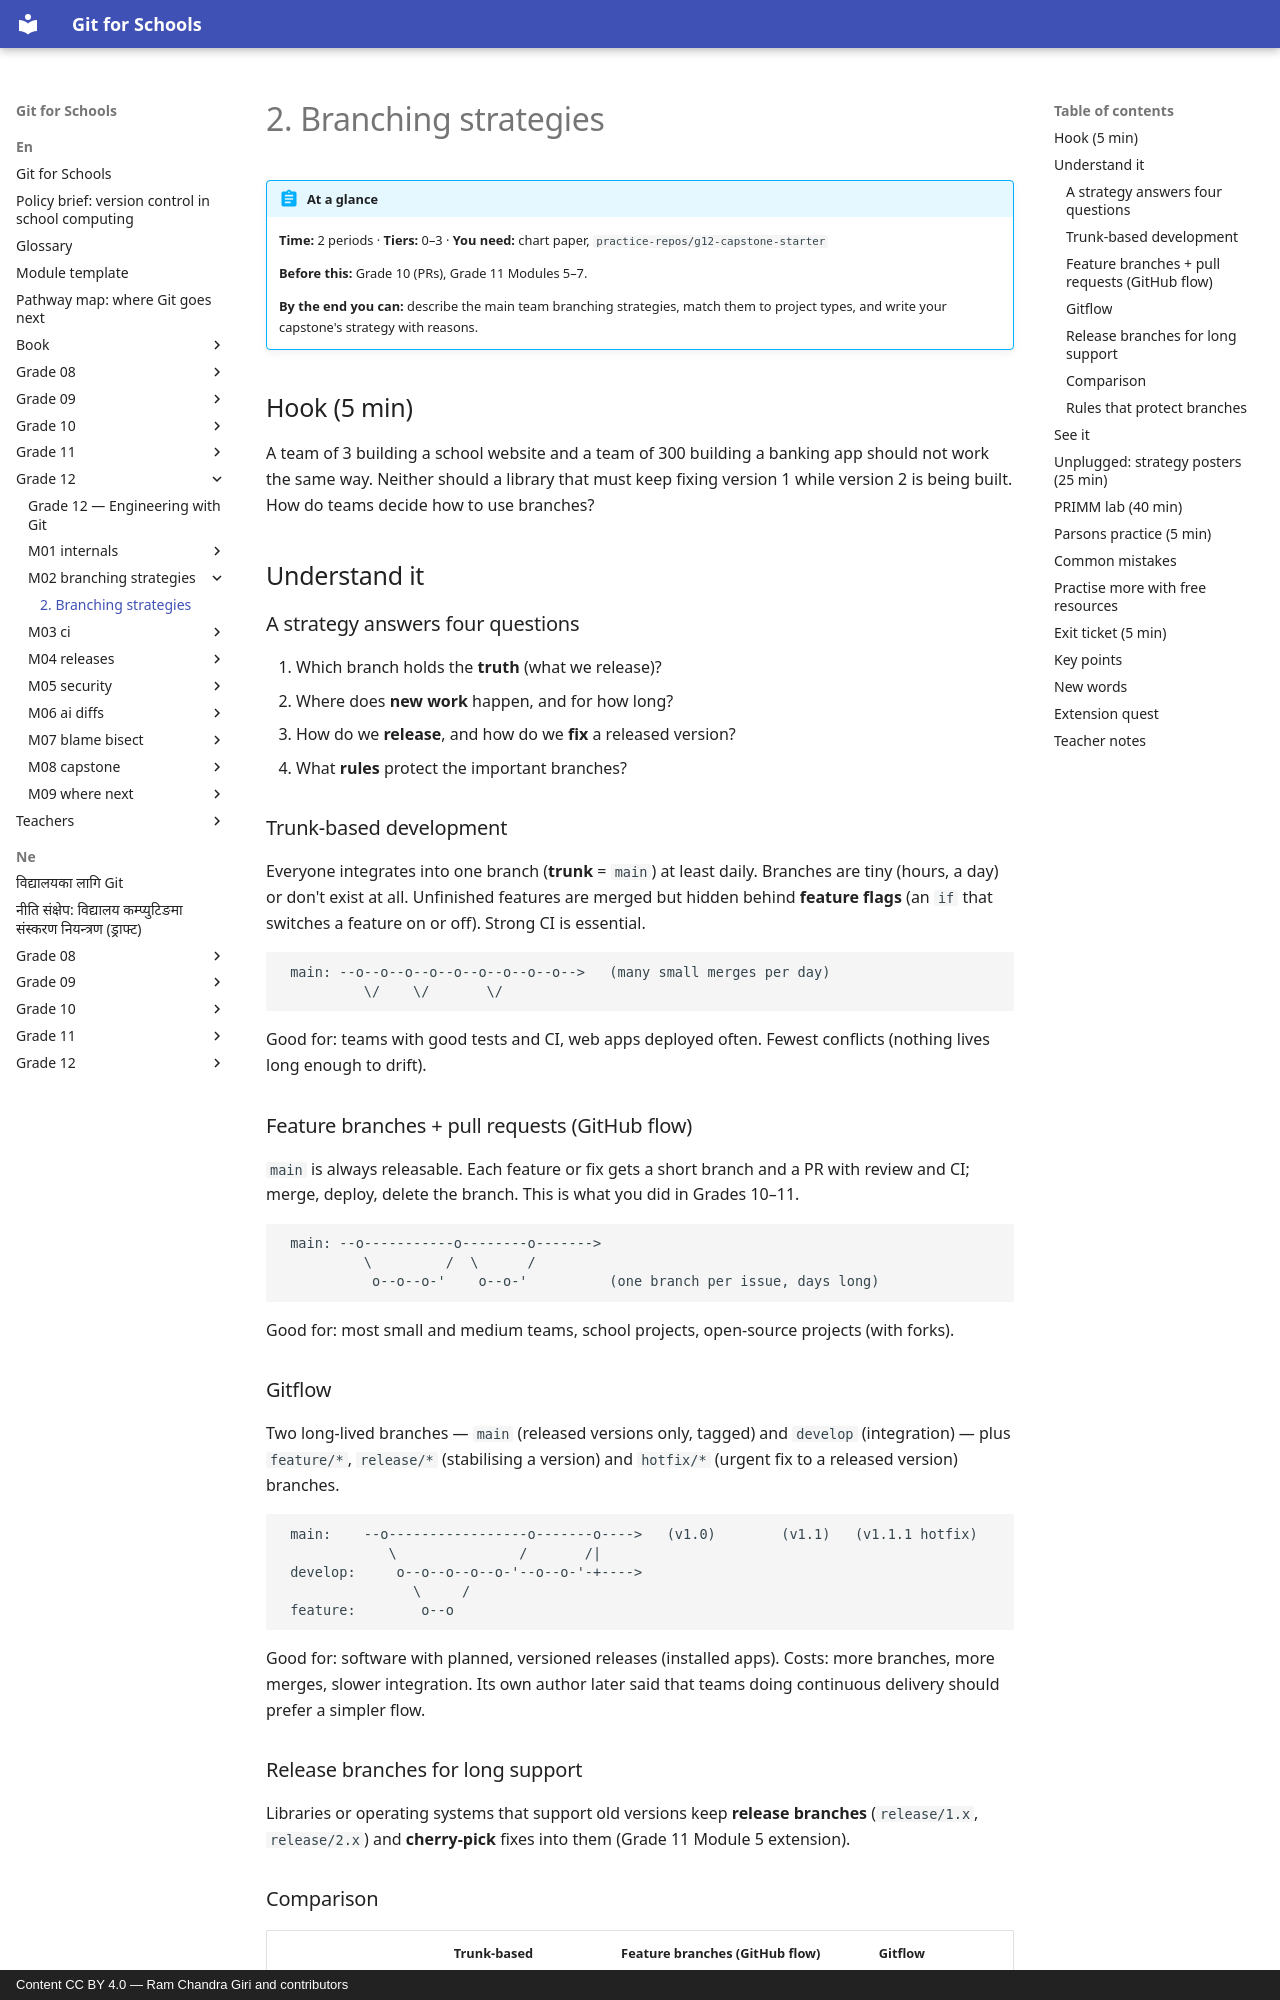

repository: rcgiri-physics/git-for-nepal · page: en/grade-12/m02-branching-strategies/lesson/index.html · generator: mkdocs · copyright: Content CC BY 4.0 — Ram Chandra Giri and contributors

---
id: g12-m02-branching-strategies
grade: 12
hours: 2
prerequisites: [g12-m01-internals]
outcomes:
  - "Compare trunk-based development, feature branches and Gitflow"
  - "Choose a strategy for a project and justify it"
  - "Explain branch protection and feature flags"
tier_support: [0, 1, 2, 3]
license: CC-BY-4.0
---

# 2. Branching strategies

!!! abstract "At a glance"
    **Time:** 2 periods · **Tiers:** 0–3 · **You need:** chart paper, `practice-repos/g12-capstone-starter`

    **Before this:** Grade 10 (PRs), Grade 11 Modules 5–7.

    **By the end you can:** describe the main team branching strategies, match them to project types, and write your capstone's strategy with reasons.

## Hook (5 min)
A team of 3 building a school website and a team of 300 building a banking app should not work the same way. Neither should a library that must keep fixing version 1 while version 2 is being built. How do teams decide how to use branches?

## Understand it

### A strategy answers four questions
1. Which branch holds the **truth** (what we release)?
2. Where does **new work** happen, and for how long?
3. How do we **release**, and how do we **fix** a released version?
4. What **rules** protect the important branches?

### Trunk-based development
Everyone integrates into one branch (**trunk** = `main`) at least daily. Branches are tiny (hours, a day) or don't exist at all. Unfinished features are merged but hidden behind **feature flags** (an `if` that switches a feature on or off). Strong CI is essential.

```
 main: --o--o--o--o--o--o--o--o--o-->   (many small merges per day)
          \/    \/       \/
```

Good for: teams with good tests and CI, web apps deployed often. Fewest conflicts (nothing lives long enough to drift).

### Feature branches + pull requests (GitHub flow)
`main` is always releasable. Each feature or fix gets a short branch and a PR with review and CI; merge, deploy, delete the branch. This is what you did in Grades 10–11.

```
 main: --o-----------o--------o------->
          \         /  \      /
           o--o--o-'    o--o-'          (one branch per issue, days long)
```

Good for: most small and medium teams, school projects, open-source projects (with forks).

### Gitflow
Two long-lived branches — `main` (released versions only, tagged) and `develop` (integration) — plus `feature/*`, `release/*` (stabilising a version) and `hotfix/*` (urgent fix to a released version) branches.

```
 main:    --o-----------------o-------o---->   (v1.0)        (v1.1)   (v1.1.1 hotfix)
             \               /       /|
 develop:     o--o--o--o--o-'--o--o-'-+---->
                \     /
 feature:        o--o
```

Good for: software with planned, versioned releases (installed apps). Costs: more branches, more merges, slower integration. Its own author later said that teams doing continuous delivery should prefer a simpler flow.

### Release branches for long support
Libraries or operating systems that support old versions keep **release branches** (`release/1.x`, `release/2.x`) and **cherry-pick** fixes into them (Grade 11 Module 5 extension).
